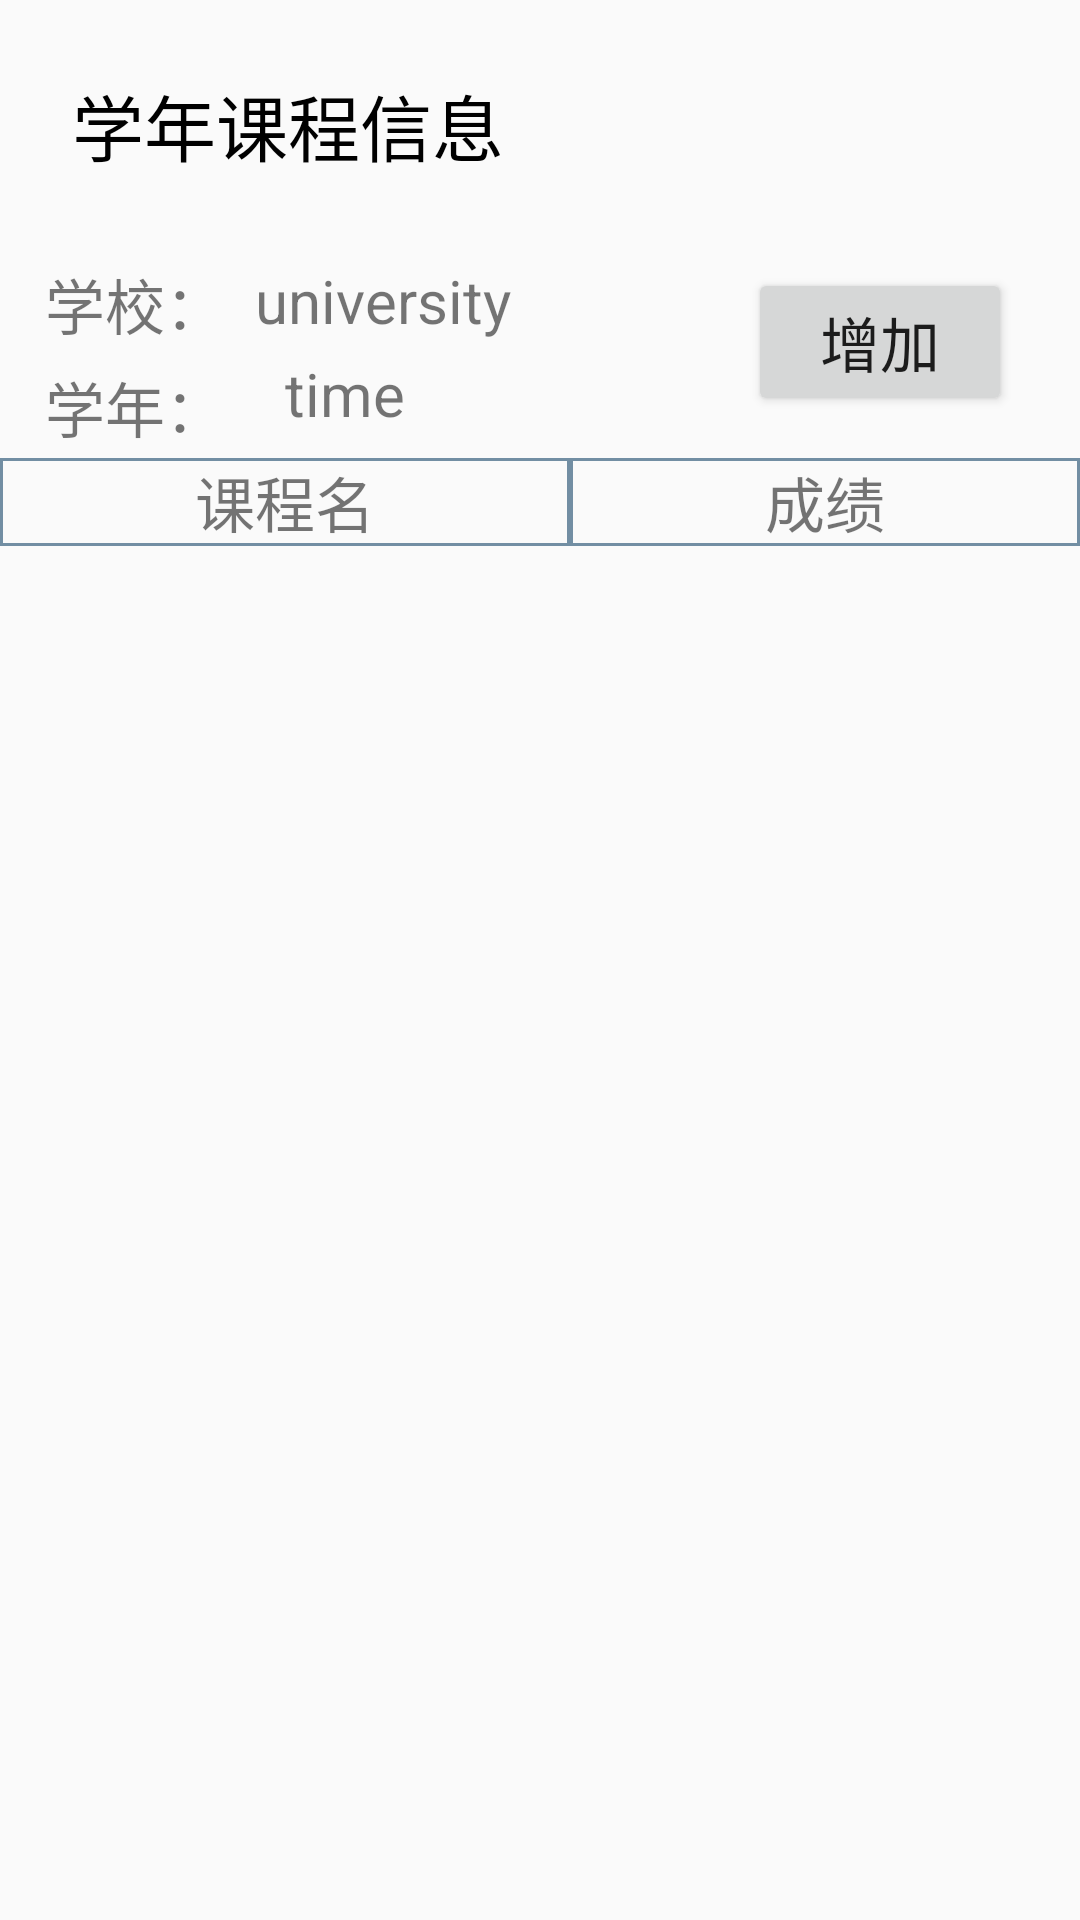

Layout XML and referenced resources for this Android screen:
<!-- AndroidManifest.xml: application theme AppTheme -->
<!-- res/layout/activity_add_course.xml -->
<?xml version="1.0" encoding="utf-8"?>
<android.support.constraint.ConstraintLayout xmlns:android="http://schemas.android.com/apk/res/android"
    xmlns:app="http://schemas.android.com/apk/res-auto"
    xmlns:tools="http://schemas.android.com/tools"
    android:layout_width="match_parent"
    android:layout_height="match_parent"
    android:orientation="horizontal"
    tools:context=".addCourse">

    <TextView
        android:id="@+id/textCourse"
        android:layout_width="wrap_content"
        android:layout_height="wrap_content"
        android:text="学年课程信息"
        android:textColor="@color/colorBlack"
        android:textSize="24sp"
        android:layout_marginTop="24dp"
        android:layout_marginLeft="24dp"
        app:layout_constraintTop_toTopOf="parent"
        app:layout_constraintStart_toStartOf="parent"/>
    <TextView
        android:id="@+id/schoolinfo"
        android:text="学校："
        android:textSize="20sp"
        android:layout_width="wrap_content"
        android:layout_height="wrap_content"
        app:layout_constraintTop_toBottomOf="@id/textCourse"
        app:layout_constraintBottom_toBottomOf="parent"
        app:layout_constraintStart_toStartOf="parent"
        app:layout_constraintEnd_toEndOf="parent"
        app:layout_constraintHorizontal_bias="0.05"
        app:layout_constraintVertical_bias="0.05"/>
    <TextView
        android:id="@+id/set_university"
        android:textSize="20sp"
        android:text="university"
        android:layout_width="wrap_content"
        android:layout_height="wrap_content"
        app:layout_constraintTop_toBottomOf="@id/textCourse"
        app:layout_constraintBottom_toBottomOf="parent"
        app:layout_constraintStart_toEndOf="@id/schoolinfo"
        app:layout_constraintEnd_toEndOf="parent"
        app:layout_constraintHorizontal_bias="0.05"
        app:layout_constraintVertical_bias="0.05"/>
    <TextView
        android:id="@+id/timeinfo"
        android:text="学年："
        android:textSize="20sp"
        android:layout_width="wrap_content"
        android:layout_height="wrap_content"
        app:layout_constraintTop_toBottomOf="@id/schoolinfo"
        app:layout_constraintBottom_toBottomOf="parent"
        app:layout_constraintStart_toStartOf="parent"
        app:layout_constraintEnd_toEndOf="parent"
        app:layout_constraintHorizontal_bias="0.05"
        app:layout_constraintVertical_bias="0.01"/>
    <TextView
        android:id="@+id/set_time"
        android:textSize="20sp"
        android:text="time"
        android:layout_width="wrap_content"
        android:layout_height="wrap_content"
        android:layout_marginLeft="8dp"
        app:layout_constraintTop_toBottomOf="@id/set_university"
        app:layout_constraintBottom_toBottomOf="parent"
        app:layout_constraintStart_toEndOf="@id/timeinfo"
        app:layout_constraintEnd_toEndOf="parent"
        app:layout_constraintHorizontal_bias="0.05"
        app:layout_constraintVertical_bias="0.008"/>

    <Button
        android:id="@+id/addCourse"
        android:layout_width="wrap_content"
        android:layout_height="wrap_content"
        android:layout_marginEnd="8dp"
        android:text="增加"
        android:textSize="20sp"
        android:onClick="addCourseButton"
        app:layout_constraintBottom_toBottomOf="parent"
        app:layout_constraintEnd_toEndOf="parent"
        app:layout_constraintHorizontal_bias="0.887"
        app:layout_constraintStart_toEndOf="@id/set_time"
        app:layout_constraintTop_toTopOf="parent"
        app:layout_constraintVertical_bias="0.151" />

    <LinearLayout
        android:id="@+id/linearlay"
        android:layout_width="fill_parent"
        android:layout_height="wrap_content"
        android:orientation="horizontal"
        app:layout_constraintStart_toStartOf="parent"
        app:layout_constraintEnd_toEndOf="parent"
        app:layout_constraintBottom_toBottomOf="parent"
        app:layout_constraintTop_toTopOf="parent"
        app:layout_constraintVertical_bias="0.250">

        <TextView
            android:id="@+id/the_curname"
            android:layout_width="wrap_content"
            android:layout_height="wrap_content"
            android:layout_weight="1"
            android:background="@drawable/bg_edittext_focused"
            android:gravity="center"
            android:text="课程名"
            android:maxLines="1"
            android:singleLine="true"
            android:textSize="20sp" />

        <TextView
            android:id="@+id/the_curgrade"
            android:layout_width="wrap_content"
            android:layout_height="wrap_content"
            android:layout_weight="1"
            android:background="@drawable/bg_edittext_focused"
            android:gravity="center"
            android:text="成绩"
            android:maxLines="1"
            android:singleLine="true"
            android:textSize="20sp" />

    </LinearLayout>

    <ListView
        android:id="@+id/course_list"
        android:layout_width="wrap_content"
        android:layout_height="wrap_content"
        android:divider="@null"
        app:layout_constraintTop_toBottomOf="@id/linearlay"></ListView>

</android.support.constraint.ConstraintLayout>
<!-- resources referenced by this layout -->
<resources>
  <color name="colorBlack">#000000</color>
  <!-- drawable bg_edittext_focused (drawable) -->
  <?xml version="1.0" encoding="utf-8"?>
  
  <shape xmlns:android="http://schemas.android.com/apk/res/android">
      <solid android:color="@android:color/transparent" />
      <corners android:radius="0dip"/>
      <stroke
          android:width="1dip"
          android:color="#728ea3" />
  </shape>
  <style name="AppTheme" parent="Theme.AppCompat.Light.DarkActionBar">
          
          <item name="colorPrimary">@color/colorLightBlue</item>
          <item name="colorPrimaryDark">@color/colorLightBlue</item>
          <item name="colorAccent">@color/colorAccent</item>
      </style>
  <color name="colorLightBlue">#87cefa</color>
  <color name="colorAccent">#666669</color>
</resources>
